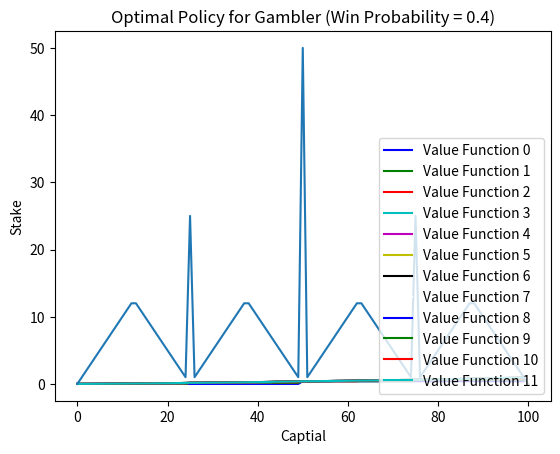

This chart was generated by the following Python code:
import math
import matplotlib.pyplot as plt
import numpy as np


class GamblersProblem():

    _plot_colors = ['b', 'g', 'r', 'c', 'm', 'y', 'k', 'w']

    def __init__(self, win_probability=0.4):
        self._win_probability = win_probability

    def get_possible_next_states(self, state, action):
        ret = []
        # Either we win
        ret.append(state + action)
        # or we lose
        ret.append(state - action)
        return list(set(ret))

    def probability_next_state(self, state, action, next_state):
        # Special "sink" states
        if state == 0:
            if next_state == 0:
                return 1.0
            return 0.0
        if state == 100:
            if next_state == 100:
                return 1.0
            return 0.0

        # Loss
        if next_state == (state - action):
            return 1 - self._win_probability
        # Win
        elif next_state == (state + action):
            return self._win_probability
        else:
            # Should never actually make it here
            return 0.0

    def reward(self, state, action, next_state):
        if next_state == 100:
            return 1.0
        else:
            return 0.0

    def value_iteration(self, convergence=0.0001):
        diff = np.inf
        value = np.zeros(101)
        temp = np.copy(value)
        ret = []
        while diff > convergence:
            for state in range(1, value.shape[0] - 1):
                action_space = np.arange(0, min(state, 100 - state) + 1)
                best_value = None
                for action in action_space:
                    possible_next_states = self.get_possible_next_states(state, action)
                    gain = 0.0
                    for next_state in possible_next_states:
                        gain += self.probability_next_state(state, action, next_state) * (
                            self.reward(state, action, next_state) + temp[next_state]
                        )
                    if best_value is None or gain > best_value:
                        best_value = gain
                value[state] = best_value
            diff = np.max(np.fabs(np.subtract(temp, value)))
            temp = np.copy(value)
            ret.append(temp)
        return ret

    def get_greedy_policy(self, value):
        policy = np.zeros(101)
        for state in np.arange(1, 100):
            action_space = np.arange(0, min(state, 100 - state) + 1)
            best_action = [None, -np.inf]
            for action in action_space:
                possible_next_states = self.get_possible_next_states(state, action)
                gain = 0.0
                for next_state in possible_next_states:
                    gain += self.probability_next_state(state, action, next_state) * (
                        self.reward(state, action, next_state) + value[next_state]
                    )
                if best_action[0] is None:
                    best_action[0] = action
                    best_action[1] = gain
                elif math.isclose(gain, best_action[1]):
                    # Tie breaking strategy
                    # Choose more conservative action
                    if action < best_action[0]:
                        best_action[0] = action
                elif gain > best_action[1]:
                    best_action[0] = action
                    best_action[1] = gain
            policy[state] = best_action[0]
        return policy

    def plot_value_functions(self, value_functions):
        for i in range(len(value_functions)):
            plt.plot(value_functions[i][0:-1], self._plot_colors[i%len(self._plot_colors)], label=f'Value Function {i}')
        plt.title(f"Gambler's Problem Value Iteration (Win Probability = {self._win_probability})")
        plt.xlabel('Capital')
        plt.ylabel('Value')
        plt.legend(loc=4)

    def plot_policy(self, policy):
        plt.plot(np.arange(0, 101), policy)
        plt.title(f'Optimal Policy for Gambler (Win Probability = {self._win_probability})')
        plt.xlabel('Captial')
        plt.ylabel('Stake')

    def plot_results(self, value_functions, policy, figure=1):
        plt.figure(figure)
        self.plot_value_functions(value_functions)
        plt.figure(figure + 1)
        self.plot_policy(policy)
        return figure + 2

if __name__ == '__main__':
    gmb = GamblersProblem()
    values = gmb.value_iteration(convergence=0.001)
    policy = gmb.get_greedy_policy(values[-1])
    gmb.plot_value_functions(values)
    gmb.plot_policy(policy)
